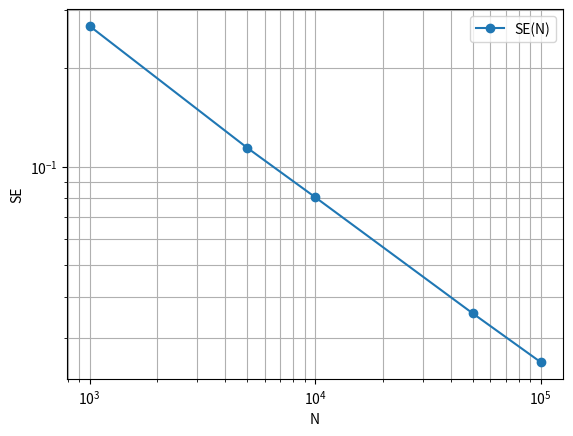

This figure's Python source:
import numpy as np
import matplotlib.pyplot as plt

def mc_price_se(N, seed=42, S0=100, K=100, T=1.0, r=0.05, sigma=0.2, n_steps=252):
    rng = np.random.default_rng(seed)
    dt = T/n_steps
    Z = rng.standard_normal((N, n_steps))
    S = np.exp(np.log(S0)+np.cumsum((r-0.5*sigma**2)*dt + sigma*np.sqrt(dt)*Z, axis=1))
    X = np.exp(-r*T)*np.maximum(S.mean(axis=1)-K, 0.0)
    return X.mean(), X.std(ddof=1)/np.sqrt(N)

Ns = [1000, 5000, 10000, 50000, 100000]
ses = [mc_price_se(N)[1] for N in Ns]
plt.loglog(Ns, ses, 'o-', label='SE(N)')
plt.xlabel('N'); plt.ylabel('SE'); plt.legend(); plt.grid(True, which='both'); plt.show()
